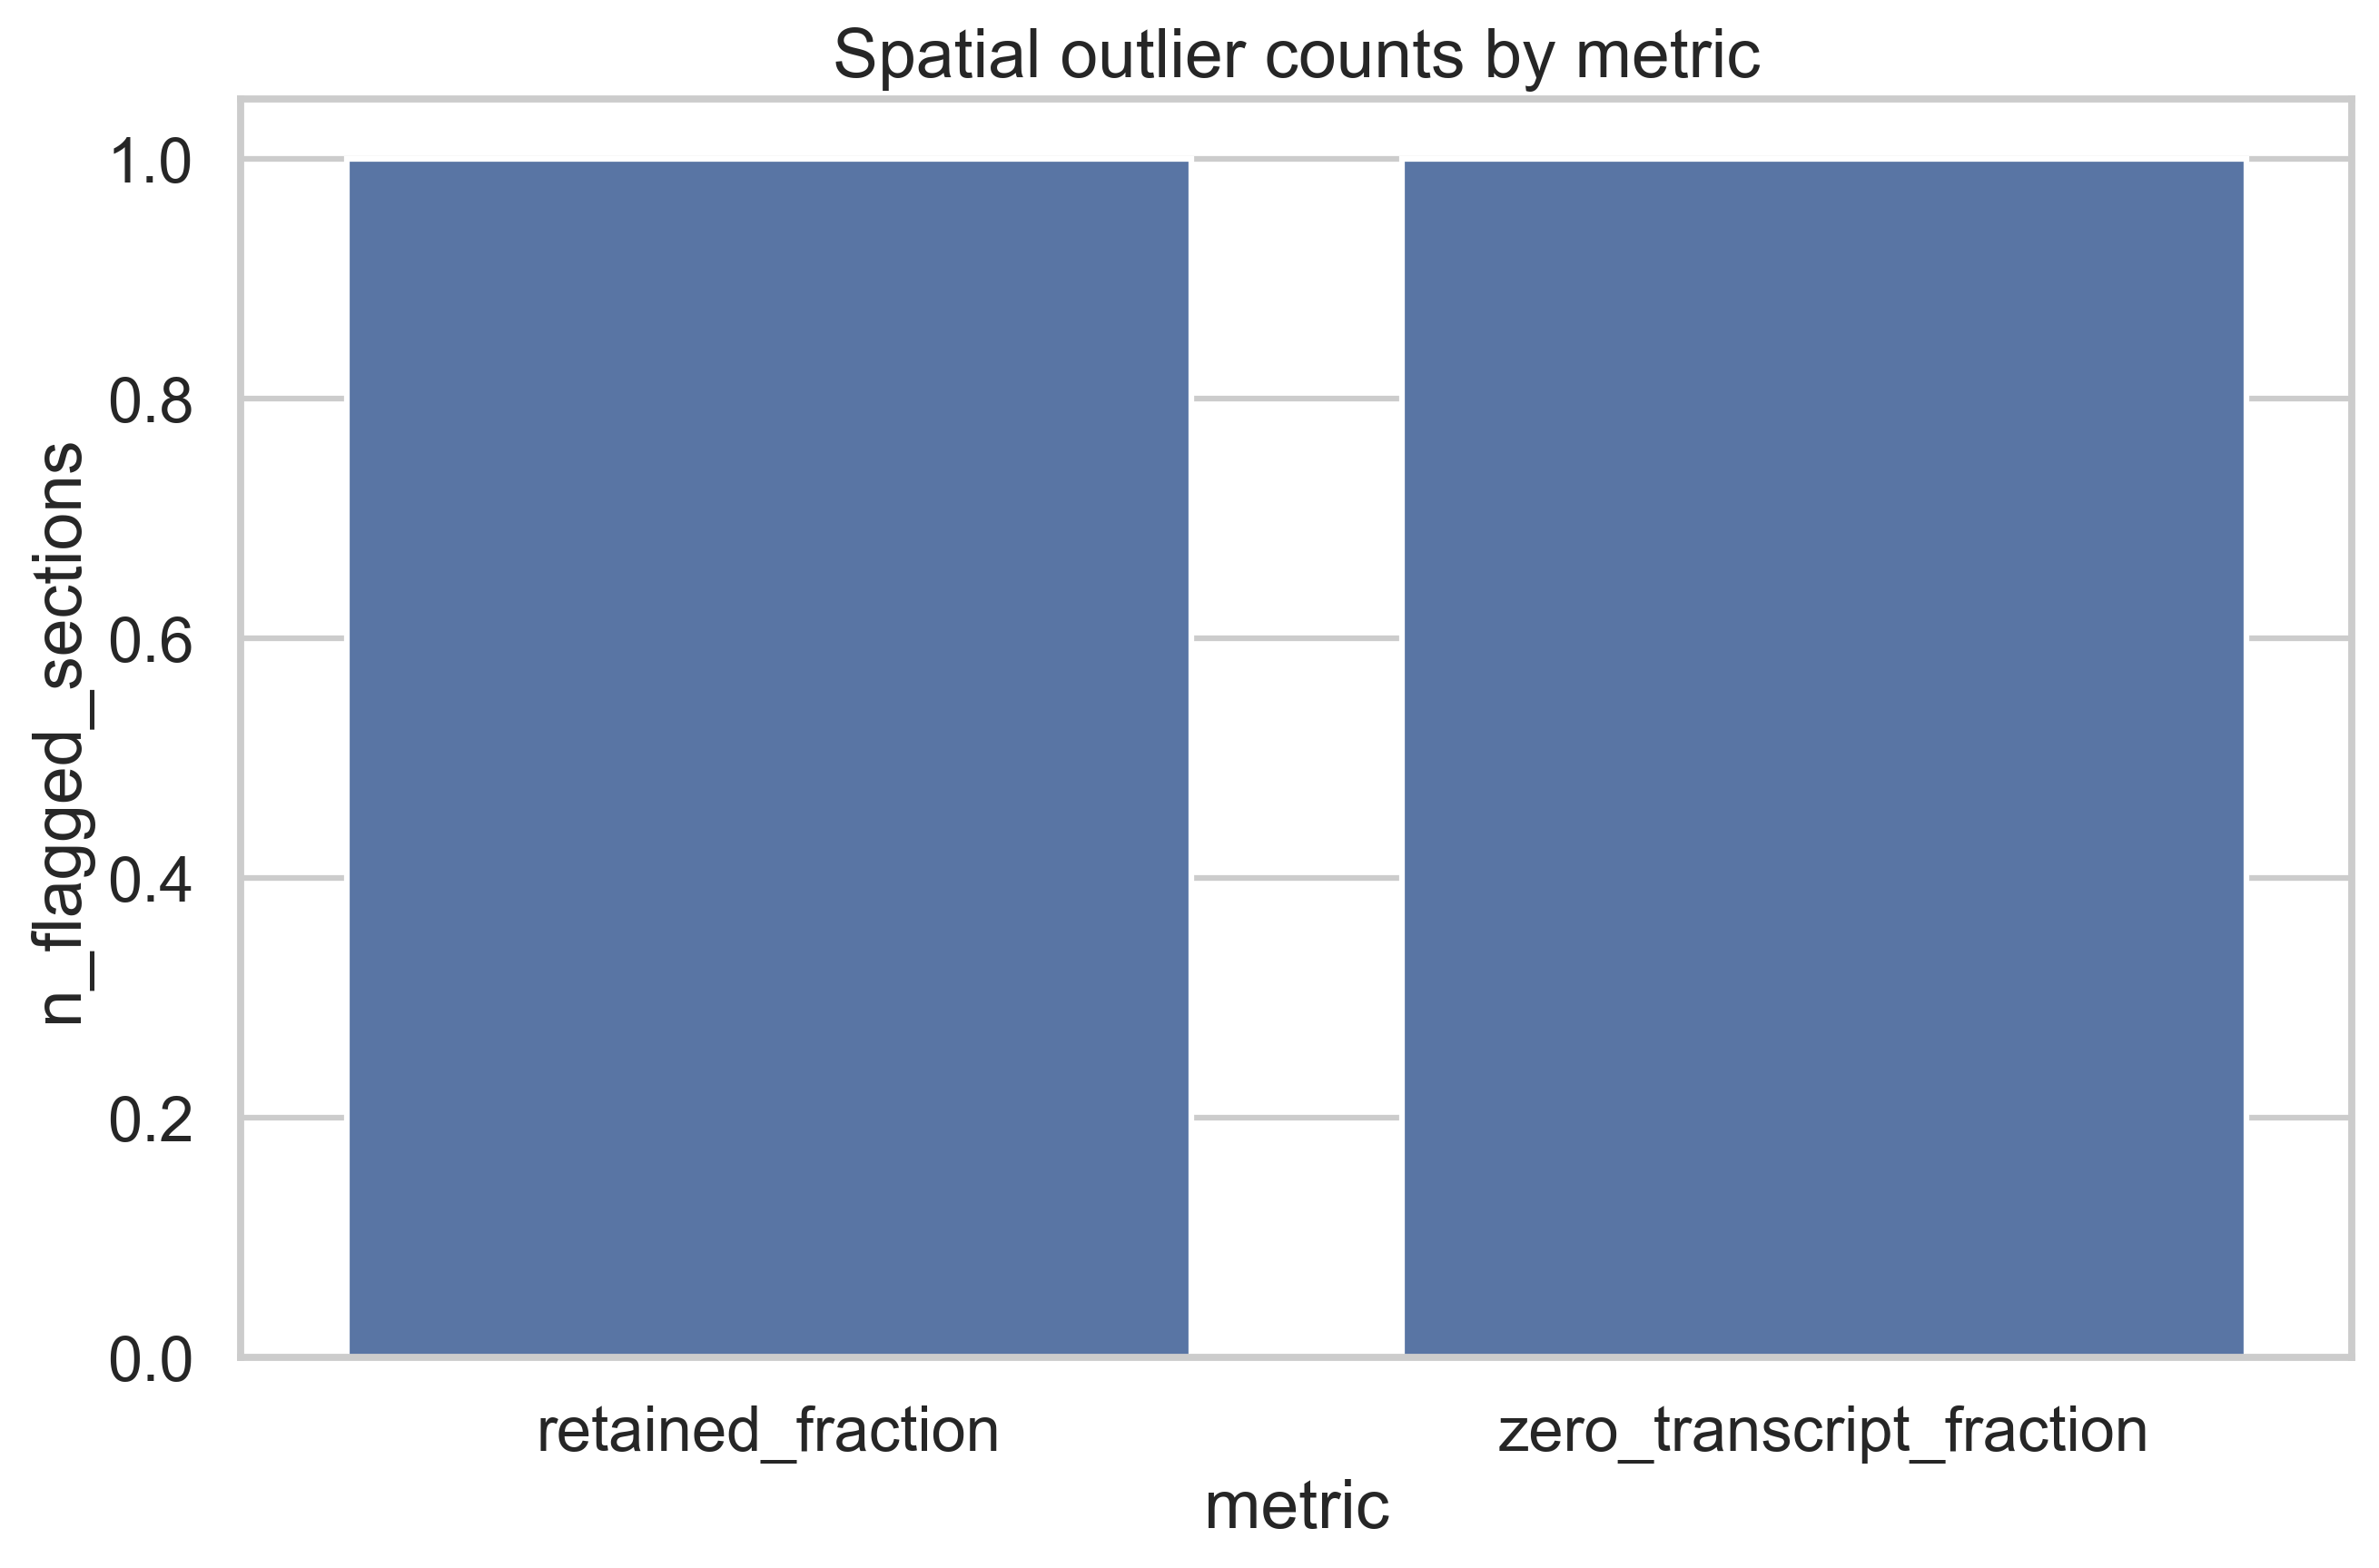

The table this chart was drawn from, first rows:
metric	n_flagged_sections
retained_fraction	1
zero_transcript_fraction	1
